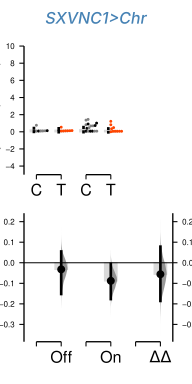

Data behind this chart, as committed beside it:
, index, Genotype, Status, Light, Speed
0, 1, VT042751-DBD/w, Ctrl, Red Light Off, 0.2403
1, 2, Trhn-AD; Chr/w, Ctrl, Red Light Off, 0.09949
2, 3, Trhn-AD; Chr/w, Ctrl, Red Light Off, 0.1117
3, 4, VT042751-DBD/w, Ctrl, Red Light Off, 0.156
4, 5, VT042751-DBD/w, Ctrl, Red Light Off, 0.1393
5, 6, Trhn-AD; Chr/w, Ctrl, Red Light Off, 0.2482
6, 7, VT042751-DBD/w, Ctrl, Red Light Off, 0.3142
7, 8, VT042751-DBD/w, Ctrl, Red Light Off, 0.164
8, 9, Trhn-AD; Chr/w, Ctrl, Red Light Off, 0.7623
9, 10, VT042751-DBD/w, Ctrl, Red Light Off, 0.1351
10, 11, Trhn-AD; Chr/w, Ctrl, Red Light Off, 0.3216
11, 12, VT042751-DBD/w, Ctrl, Red Light Off, 0.08414
12, 14, Trhn-AD; Chr/w, Ctrl, Red Light Off, 0.07018
13, 17, VT042751-DBD/w, Ctrl, Red Light Off, 0.1306
14, 18, Trhn-AD; Chr/w, Ctrl, Red Light Off, 0.3291
15, 19, Trhn-AD; Chr/w, Ctrl, Red Light Off, 0.09227
16, 0, SXVNC1>Chr, Test, Red Light Off, 0.1983
17, 13, SXVNC1>Chr, Test, Red Light Off, 0.09088
18, 15, SXVNC1>Chr, Test, Red Light Off, 0.08419
19, 16, SXVNC1>Chr, Test, Red Light Off, 0.1396
20, 20, SXVNC1>Chr, Test, Red Light Off, 0.1531
21, 21, SXVNC1>Chr, Test, Red Light Off, 0.1935
22, 22, SXVNC1>Chr, Test, Red Light Off, 0.1418
23, 23, SXVNC1>Chr, Test, Red Light Off, 0.1676
24, 24, SXVNC1>Chr, Test, Red Light Off, 0.1646
25, 25, SXVNC1>Chr, Test, Red Light Off, 0.5372
26, 26, SXVNC1>Chr, Test, Red Light Off, 0.1154
27, 27, SXVNC1>Chr, Test, Red Light Off, 0.1112
28, 28, SXVNC1>Chr, Test, Red Light Off, 0.1241
29, 29, SXVNC1>Chr, Test, Red Light Off, 0.3029
30, 81, Trhn-AD; Chr/w, Ctrl, Red Light On, 0.07161
31, 82, Trhn-AD; Chr/w, Ctrl, Red Light On, 0.08068
32, 83, Trhn-AD; Chr/w, Ctrl, Red Light On, 0.8222
33, 84, VT042751-DBD/w, Ctrl, Red Light On, 0.1116
34, 85, VT042751-DBD/w, Ctrl, Red Light On, 0.08791
35, 86, Trhn-AD; Chr/w, Ctrl, Red Light On, 0.4699
36, 87, VT042751-DBD/w, Ctrl, Red Light On, 1.012
37, 88, Trhn-AD; Chr/w, Ctrl, Red Light On, 0.08676
38, 89, VT042751-DBD/w, Ctrl, Red Light On, 0.06578
39, 90, VT042751-DBD/w, Ctrl, Red Light On, 0.1075
40, 91, VT042751-DBD/w, Ctrl, Red Light On, 0.1765
41, 92, Trhn-AD; Chr/w, Ctrl, Red Light On, 0.08421
42, 93, Trhn-AD; Chr/w, Ctrl, Red Light On, 0.0988
43, 94, VT042751-DBD/w, Ctrl, Red Light On, 0.728
44, 95, Trhn-AD; Chr/w, Ctrl, Red Light On, 0.1258
45, 96, VT042751-DBD/w, Ctrl, Red Light On, 0.09266
46, 97, Trhn-AD; Chr/w, Ctrl, Red Light On, 0.302
47, 98, Trhn-AD; Chr/w, Ctrl, Red Light On, 0.08706
48, 99, VT042751-DBD/w, Ctrl, Red Light On, 0.09177
49, 100, Trhn-AD; Chr/w, Ctrl, Red Light On, 0.09313
50, 101, VT042751-DBD/w, Ctrl, Red Light On, 0.2108
51, 102, Trhn-AD; Chr/w, Ctrl, Red Light On, 0.2311
52, 103, VT042751-DBD/w, Ctrl, Red Light On, 0.2192
53, 104, Trhn-AD; Chr/w, Ctrl, Red Light On, 0.12
54, 105, VT042751-DBD/w, Ctrl, Red Light On, 0.2616
55, 106, Trhn-AD; Chr/w, Ctrl, Red Light On, 0.07871
56, 107, VT042751-DBD/w, Ctrl, Red Light On, 0.129
57, 108, Trhn-AD; Chr/w, Ctrl, Red Light On, 0.08803
58, 109, VT042751-DBD/w, Ctrl, Red Light On, 0.1431
59, 110, Trhn-AD; Chr/w, Ctrl, Red Light On, 0.06453
... 90 more rows
